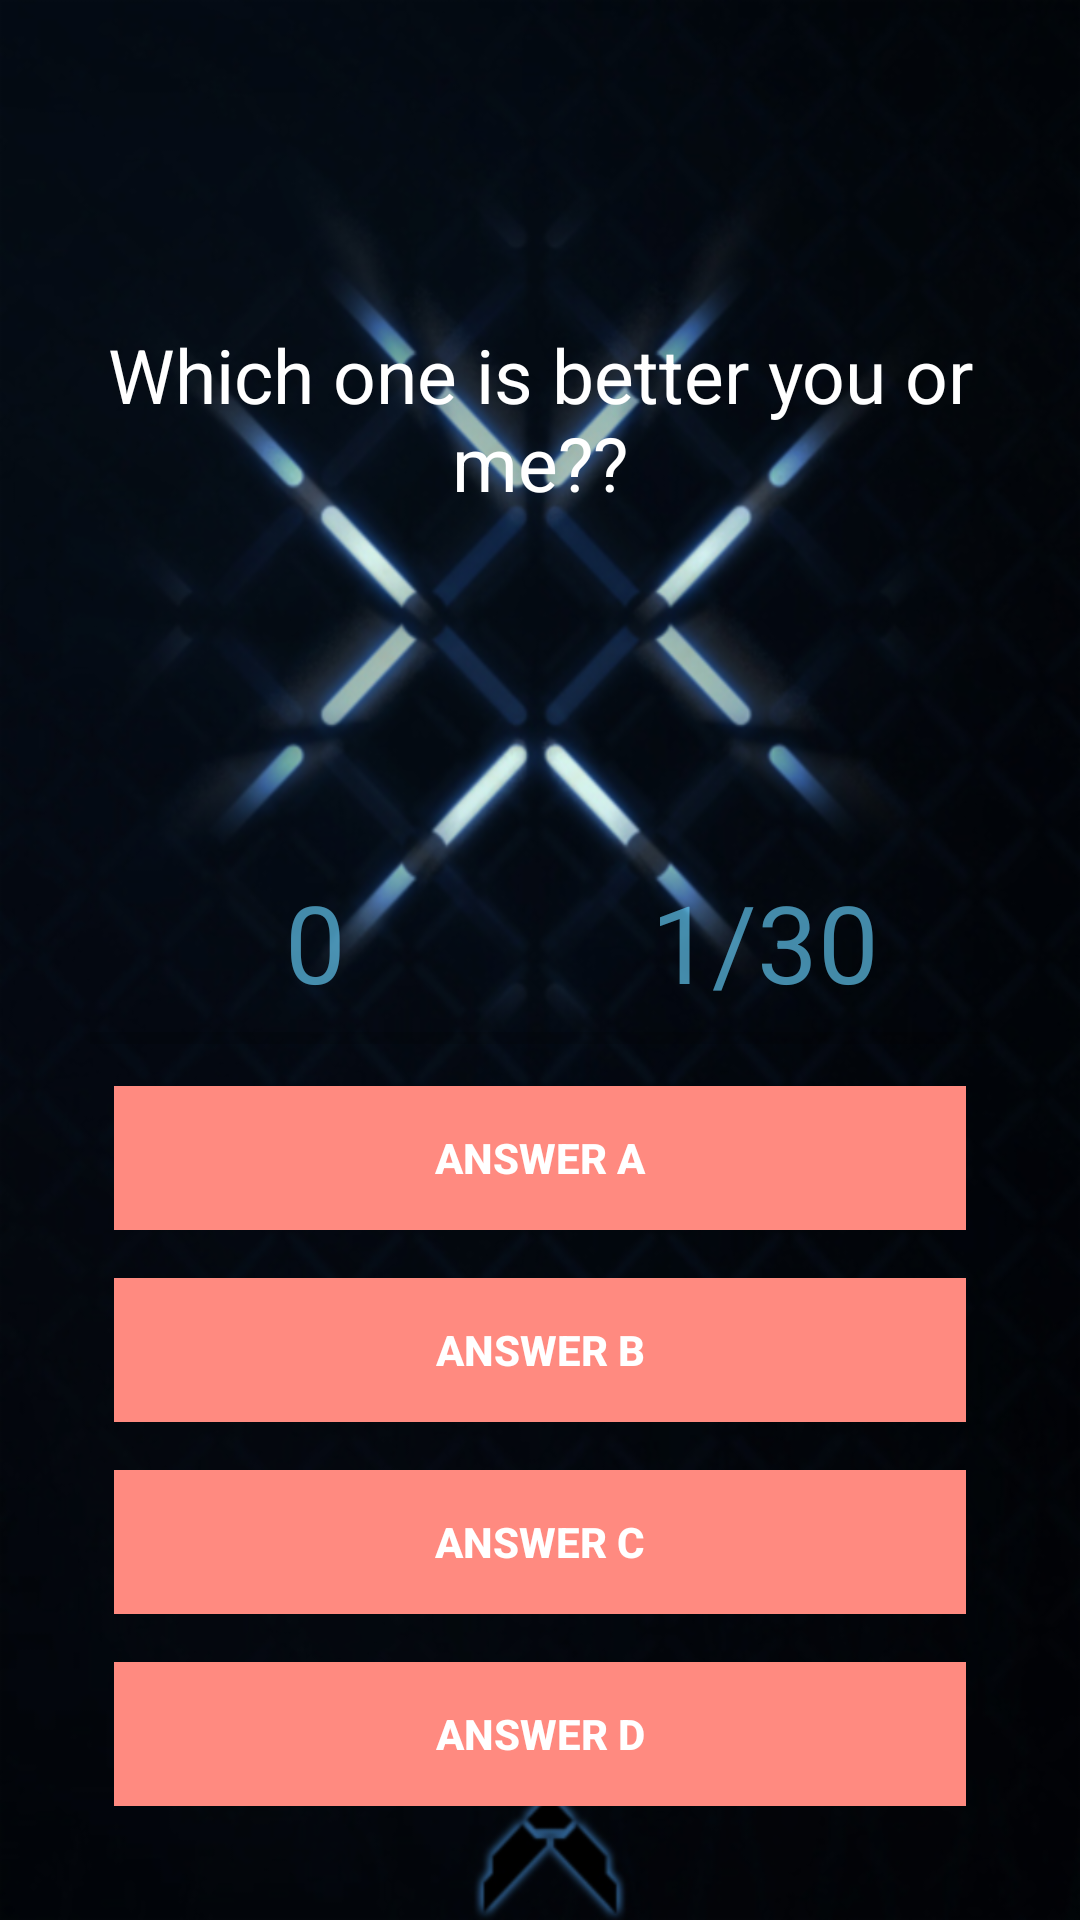

Here is an Android app screen rendered from its layout file. Give the layout XML and the strings, colors and styles it references.
<!-- AndroidManifest.xml: application theme AppTheme -->
<!-- res/layout/activity_playing.xml -->
<?xml version="1.0" encoding="utf-8"?>
<RelativeLayout xmlns:android="http://schemas.android.com/apk/res/android"
    xmlns:app="http://schemas.android.com/apk/res-auto"
    xmlns:tools="http://schemas.android.com/tools"
    android:layout_width="match_parent"
    android:layout_height="match_parent"
    android:background="@drawable/wall1"
    tools:context=".Playing">

    <ImageView
        android:id="@+id/question_image"
        android:layout_width="300dp"
        android:layout_height="200dp"
        android:layout_alignParentTop="true"
        android:layout_centerHorizontal="true"
        android:layout_marginTop="25dp"
        android:foregroundGravity="center" />

    <TextView
        android:id="@+id/question_text"
        android:layout_width="match_parent"
        android:layout_height="wrap_content"
        android:layout_alignParentStart="true"
        android:layout_alignParentTop="true"
        android:layout_marginTop="98dp"
        android:foregroundGravity="center"
        android:textSize="25sp"
        android:padding="10dp"
        android:text="@string/which_one_is_better_you_or_me"
        android:gravity="center"
        android:textColor="@android:color/white"
        android:visibility="visible" />

    <RelativeLayout
        android:layout_width="wrap_content"
        android:layout_height="wrap_content"
        android:layout_alignParentBottom="true"
        android:layout_margin="30dp"
        android:paddingTop="20dp">

        <LinearLayout
            android:id="@+id/group"
            android:layout_width="match_parent"
            android:layout_height="wrap_content"
            android:orientation="vertical"
            android:paddingTop="10dp">

            <LinearLayout
                android:layout_width="match_parent"
                android:layout_height="wrap_content"
                android:orientation="horizontal"
                android:weightSum="2">

                <TextView
                    android:id="@+id/txtScore"
                    android:layout_width="0dp"
                    android:layout_height="wrap_content"
                    android:layout_weight="1"
                    android:gravity="center_horizontal"
                    android:text="@string/_0"
                    android:textColor="@color/text"
                    android:textSize="36sp" />

                <TextView
                    android:id="@+id/txtTotalQuestion"
                    android:layout_width="0dp"
                    android:layout_height="wrap_content"
                    android:layout_weight="1"
                    android:gravity="center_horizontal"
                    android:text="@string/_1_30"
                    android:textColor="@color/text"
                    android:textSize="36sp" />
            </LinearLayout>

            <ProgressBar
                android:id="@+id/progressBar"
                style="@style/Widget.AppCompat.ProgressBar.Horizontal"
                android:layout_width="match_parent"
                android:layout_height="wrap_content"
                android:max="100" />

            <Button
                android:id="@+id/btnAnswerA"
                style="@style/Widget.AppCompat.Button.Borderless"
                android:layout_width="match_parent"
                android:layout_height="wrap_content"
                android:layout_margin="8dp"
                android:background="#FF8a80"
                android:foreground="?android:attr/selectableItemBackground"
                android:text="@string/answer_a"
                android:textColor="@android:color/white"
                android:textStyle="bold"
                android:theme="@style/MyButton" />

            <Button
                android:id="@+id/btnAnswerB"
                style="@style/Widget.AppCompat.Button.Borderless"
                android:layout_width="match_parent"
                android:layout_height="wrap_content"
                android:layout_margin="8dp"
                android:background="#FF8a80"
                android:foreground="?android:attr/selectableItemBackground"
                android:text="@string/answer_b"
                android:textColor="@android:color/white"
                android:textStyle="bold"
                android:theme="@style/MyButton" />

            <Button
                android:id="@+id/btnAnswerC"
                style="@style/Widget.AppCompat.Button.Borderless"
                android:layout_width="match_parent"
                android:layout_height="wrap_content"
                android:layout_margin="8dp"
                android:background="#FF8a80"
                android:foreground="?android:attr/selectableItemBackground"
                android:text="@string/answer_c"
                android:textColor="@android:color/white"
                android:textStyle="bold"
                android:theme="@style/MyButton" />

            <Button
                android:id="@+id/btnAnswerD"
                style="@style/Widget.AppCompat.Button.Borderless"
                android:layout_width="match_parent"
                android:layout_height="wrap_content"
                android:layout_margin="8dp"
                android:background="#FF8a80"
                android:foreground="?android:attr/selectableItemBackground"
                android:text="@string/answer_d"
                android:textColor="@android:color/white"
                android:textStyle="bold"
                android:theme="@style/MyButton" />
        </LinearLayout>

    </RelativeLayout>

</RelativeLayout>
<!-- resources referenced by this layout -->
<resources>
  <color name="text">#a468d4ff</color>
  <!-- drawable wall1: png bitmap (drawable-hdpi, 182108 bytes) -->
  <string name="_0">0</string>
  <string name="_1_30">1/30</string>
  <string name="answer_a">Answer A</string>
  <string name="answer_b">Answer B</string>
  <string name="answer_c">Answer C</string>
  <string name="answer_d">Answer D</string>
  <string name="which_one_is_better_you_or_me">Which one is better you or me??</string>
  <style name="MyButton" parent="Theme.AppCompat.Light">
         <item name="colorControlHighlight">#39bc1c</item>
      </style>
  <style name="AppTheme" parent="Theme.AppCompat.Light.NoActionBar">
          
          <item name="colorPrimary">@color/colorPrimary</item>
          <item name="colorPrimaryDark">@color/colorPrimaryDark</item>
          <item name="colorAccent">@color/colorAccent</item>
      </style>
  <color name="colorPrimary">#2d2f3c</color>
  <color name="colorPrimaryDark">#030516</color>
  <color name="colorAccent">#565866</color>
</resources>
